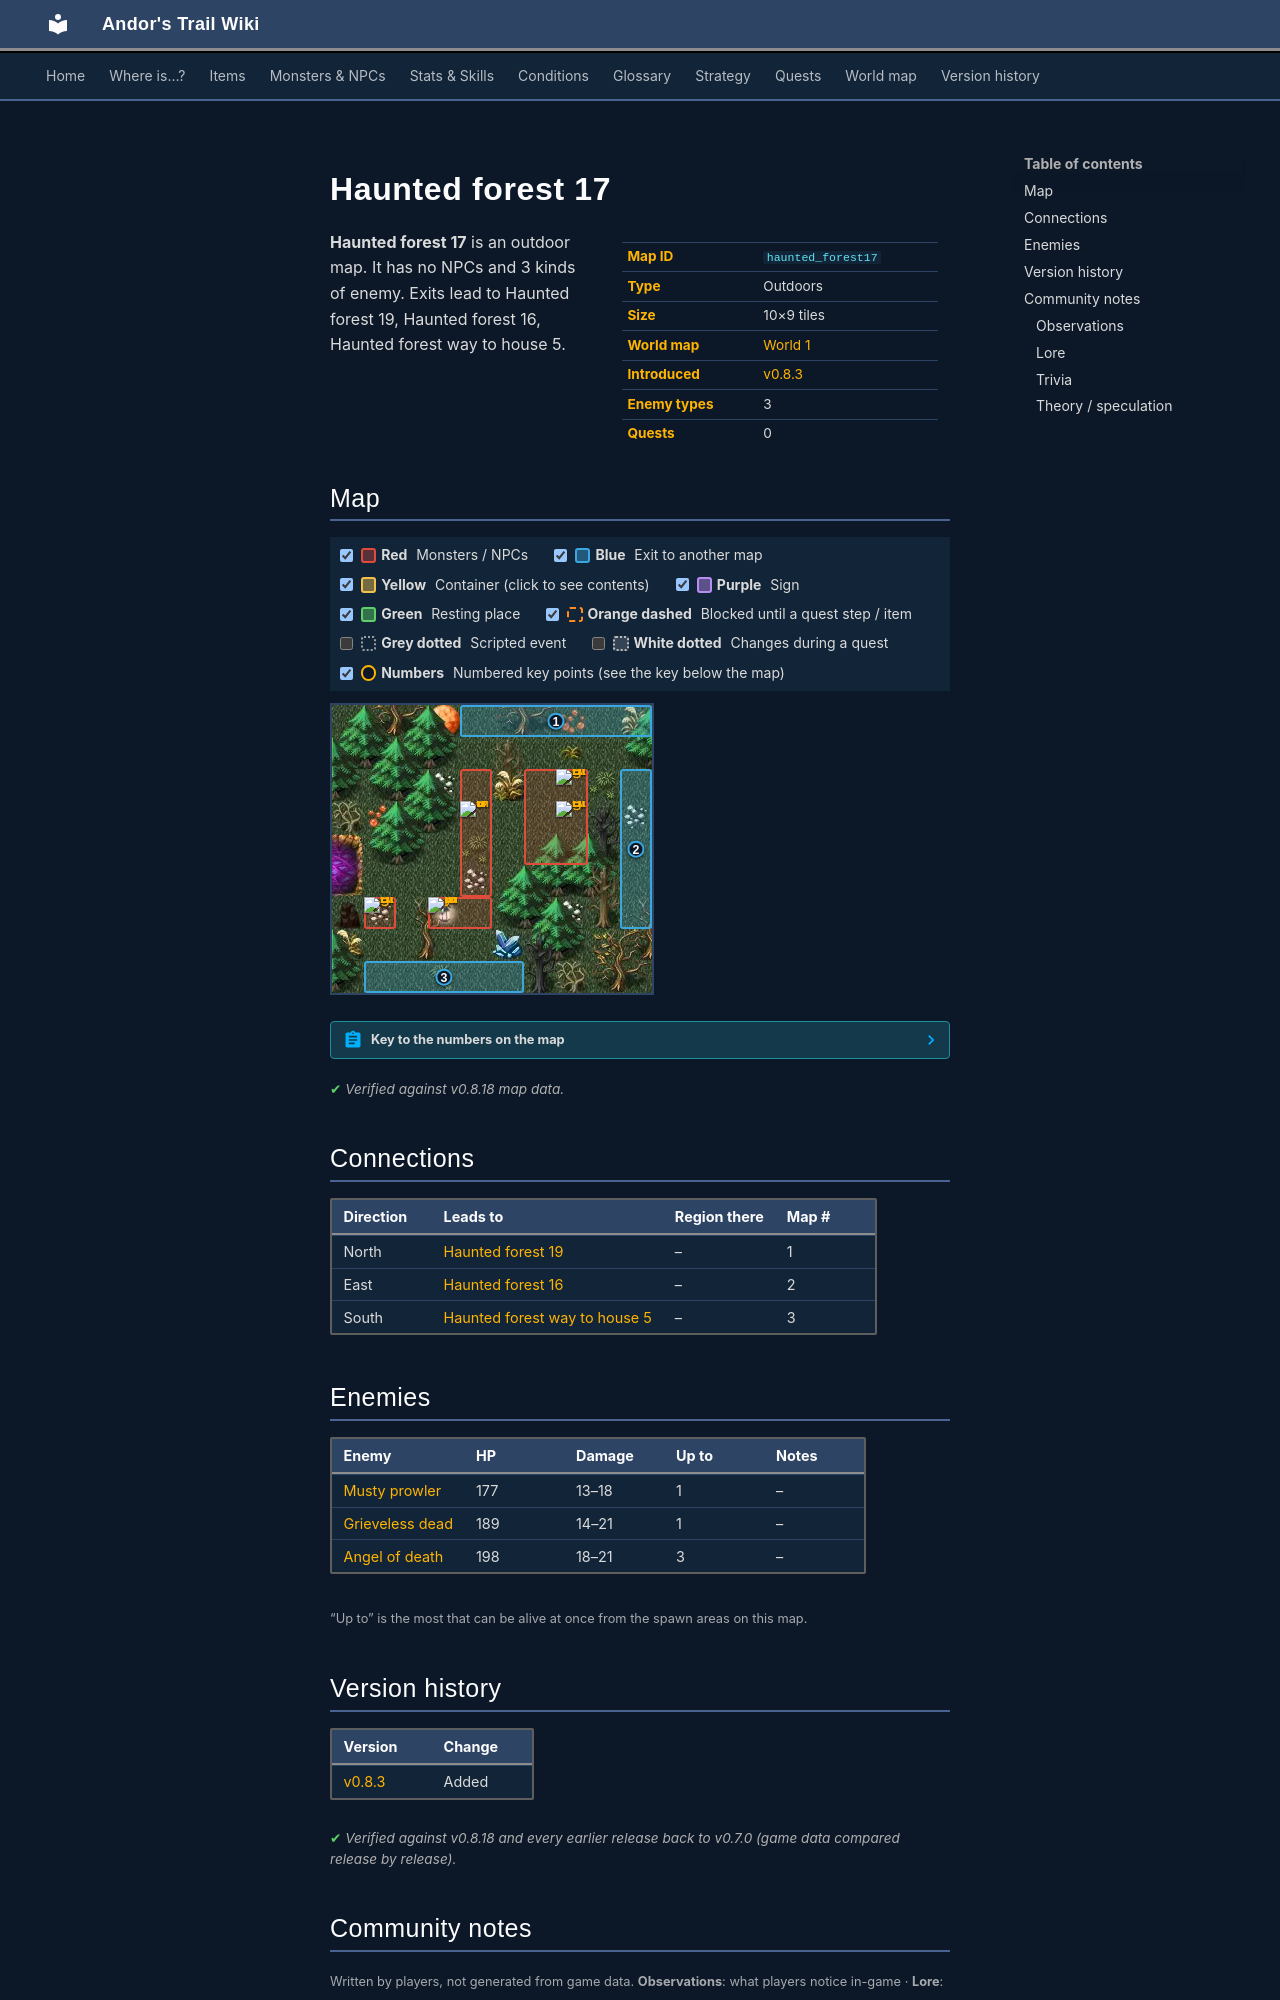

repository: asdfghjkl628/Andor-s-Trail-Wikiiii · page: maps/haunted_forest17/index.html · generator: mkdocs

---
description: "Haunted forest 17 is an outdoor location in Andor's Trail. Enemies: Musty prowler, Grieveless dead, Angel of death. Exits to Haunted forest 19, Haunted forest 16, Haunted forest way to house 5."
---

# Haunted forest 17

<div class="infobox" markdown>

| | |
|---|---|
| **Map ID** | `haunted_forest17` |
| **Type** | Outdoors |
| **Size** | 10×9 tiles |
| **World map** | [World 1](index.md) |
| **Introduced** | [v0.8.3](../versions/0.8.3.md) |
| **Enemy types** | 3 |
| **Quests** | 0 |

</div>

**Haunted forest 17** is an outdoor map. It has no NPCs and 3 kinds of enemy. Exits lead to Haunted forest 19, Haunted forest 16, Haunted forest way to house 5.

## Map

<div class="map-legend" markdown="0"><label class="lg"><input type="checkbox" data-t="spawn" checked><span class="sw sw-spawn"></span><b>Red</b>&nbsp;Monsters / NPCs</label><label class="lg"><input type="checkbox" data-t="mapchange" checked><span class="sw sw-mapchange"></span><b>Blue</b>&nbsp;Exit to another map</label><label class="lg"><input type="checkbox" data-t="container" checked><span class="sw sw-container"></span><b>Yellow</b>&nbsp;Container (click to see contents)</label><label class="lg"><input type="checkbox" data-t="sign" checked><span class="sw sw-sign"></span><b>Purple</b>&nbsp;Sign</label><label class="lg"><input type="checkbox" data-t="rest" checked><span class="sw sw-rest"></span><b>Green</b>&nbsp;Resting place</label><label class="lg"><input type="checkbox" data-t="key" checked><span class="sw sw-key"></span><b>Orange dashed</b>&nbsp;Blocked until a quest step / item</label><label class="lg"><input type="checkbox" data-t="script"><span class="sw sw-script"></span><b>Grey dotted</b>&nbsp;Scripted event</label><label class="lg"><input type="checkbox" data-t="replace"><span class="sw sw-replace"></span><b>White dotted</b>&nbsp;Changes during a quest</label><label class="lg"><input type="checkbox" data-t="pin" checked><span class="sw sw-pin"></span><b>Numbers</b>&nbsp;Numbered key points (see the key below the map)</label></div>

<div class="map-wrap hide-script hide-replace" markdown="0"><img src="../../assets/maps/haunted_forest17.webp" alt="Map of Haunted forest 17" width="320" height="288" loading="lazy"><a id="place-east" class="mo mo-mapchange" href="../haunted_forest16/#place-west" title="Exit to Haunted forest 16" style="left:90.000%;top:22.222%;width:10.000%;height:55.556%"></a><a id="place-south" class="mo mo-mapchange" href="../haunted_forest_way_to_house5/#place-north" title="Exit to Haunted forest way to house 5" style="left:10.000%;top:88.889%;width:50.000%;height:11.111%"></a><a id="place-north" class="mo mo-mapchange" href="../haunted_forest19/#place-south" title="Exit to Haunted forest 19" style="left:40.000%;top:0.000%;width:60.000%;height:11.111%"></a><span class="mo mo-spawn" title="Spawns: Angel of death" style="left:10.000%;top:66.667%;width:10.000%;height:11.111%"></span><span class="mo mo-spawn" title="Spawns: Angel of death" style="left:60.000%;top:22.222%;width:20.000%;height:33.333%"></span><span class="mo mo-spawn" title="Spawns: Musty prowler" style="left:30.000%;top:66.667%;width:20.000%;height:11.111%"></span><span class="mo mo-spawn" title="Spawns: Grieveless dead" style="left:40.000%;top:22.222%;width:10.000%;height:44.444%"></span><a class="mob" href="../../monsters/angel_death/" title="Angel of death" style="left:10.000%;top:66.667%;width:10.000%;height:11.111%"><img src="../../assets/icons/monsters/monsters_rltiles1_33.png" alt="Angel of death"></a><a class="mob" href="../../monsters/angel_death/" title="Angel of death" style="left:70.000%;top:22.222%;width:10.000%;height:11.111%"><img src="../../assets/icons/monsters/monsters_rltiles1_33.png" alt="Angel of death"></a><a class="mob" href="../../monsters/angel_death/" title="Angel of death" style="left:70.000%;top:33.333%;width:10.000%;height:11.111%"><img src="../../assets/icons/monsters/monsters_rltiles1_33.png" alt="Angel of death"></a><a class="mob" href="../../monsters/musty_prowler/" title="Musty prowler" style="left:30.000%;top:66.667%;width:10.000%;height:11.111%"><img src="../../assets/icons/monsters/monsters_ld2_238.png" alt="Musty prowler"></a><a class="mob" href="../../monsters/grieveless_dead/" title="Grieveless dead" style="left:40.000%;top:33.333%;width:10.000%;height:11.111%"><img src="../../assets/icons/monsters/monsters_tometik8_4.png" alt="Grieveless dead"></a><a class="pin pin-exit" href="#key-1" style="left:70.000%;top:5.556%" title="Exit (north): to [Haunted forest 19](haunted_forest19.md)">1</a><a class="pin pin-exit" href="#key-2" style="left:95.000%;top:50.000%" title="Exit (east): to [Haunted forest 16](haunted_forest16.md)">2</a><a class="pin pin-exit" href="#key-3" style="left:35.000%;top:94.444%" title="Exit (south): to [Haunted forest way to house 5](haunted_forest_way_to_house5.md)">3</a></div>

??? abstract "Key to the numbers on the map"

    | # | What | Details |
    |---|---|---|
    | <span id="key-1"></span>1 | Exit (north) | to [Haunted forest 19](haunted_forest19.md) |
    | <span id="key-2"></span>2 | Exit (east) | to [Haunted forest 16](haunted_forest16.md) |
    | <span id="key-3"></span>3 | Exit (south) | to [Haunted forest way to house 5](haunted_forest_way_to_house5.md) |


<p class="verified">Verified against v0.8.18 map data.</p>

## Connections

| Direction | Leads to | Region there | Map # |
|---|---|---|---|
| North | [Haunted forest 19](haunted_forest19.md) | – | 1 |
| East | [Haunted forest 16](haunted_forest16.md) | – | 2 |
| South | [Haunted forest way to house 5](haunted_forest_way_to_house5.md) | – | 3 |

## Enemies

| Enemy | HP | Damage | Up to | Notes |
|---|---|---|---|---|
| [Musty prowler](../monsters/musty_prowler.md) | 177 | 13–18 | 1 | – |
| [Grieveless dead](../monsters/grieveless_dead.md) | 189 | 14–21 | 1 | – |
| [Angel of death](../monsters/angel_death.md) | 198 | 18–21 | 3 | – |

<small>“Up to” is the most that can be alive at once from the spawn areas on this map.</small>


## Version history

| Version | Change |
|---|---|
| [v0.8.3](../versions/0.8.3.md) | Added |

<p class="verified">Verified against v0.8.18 and every earlier release back to v0.7.0 (game data compared release by release).</p>


## Community notes

<small>Written by players, not generated from game data. **Observations**: what players notice in-game · **Lore**: the in-world story · **Trivia**: real-world facts, references, development history · **Theory / speculation**: unconfirmed ideas; may just be unfinished content</small>

### Observations

*No notes yet. Contributions are welcome: [add a note](https://github.com/asdfghjkl628/Andor-s-Trail-Wikiiii/new/main/notes/maps?filename=haunted_forest17.md&value=%23%23%20Observations%0A%0A%3C%21--%20what%20players%20notice%20in-game%20--%3E%0A%0A%23%23%20Lore%0A%0A%3C%21--%20the%20in-world%20story%20--%3E%0A%0A%23%23%20Trivia%0A%0A%3C%21--%20real-world%20facts%2C%20references%2C%20development%20history%20--%3E%0A%0A%23%23%20Theory%20/%20speculation%0A%0A%3C%21--%20unconfirmed%20ideas%3B%20may%20just%20be%20unfinished%20content%20--%3E%0A).*
